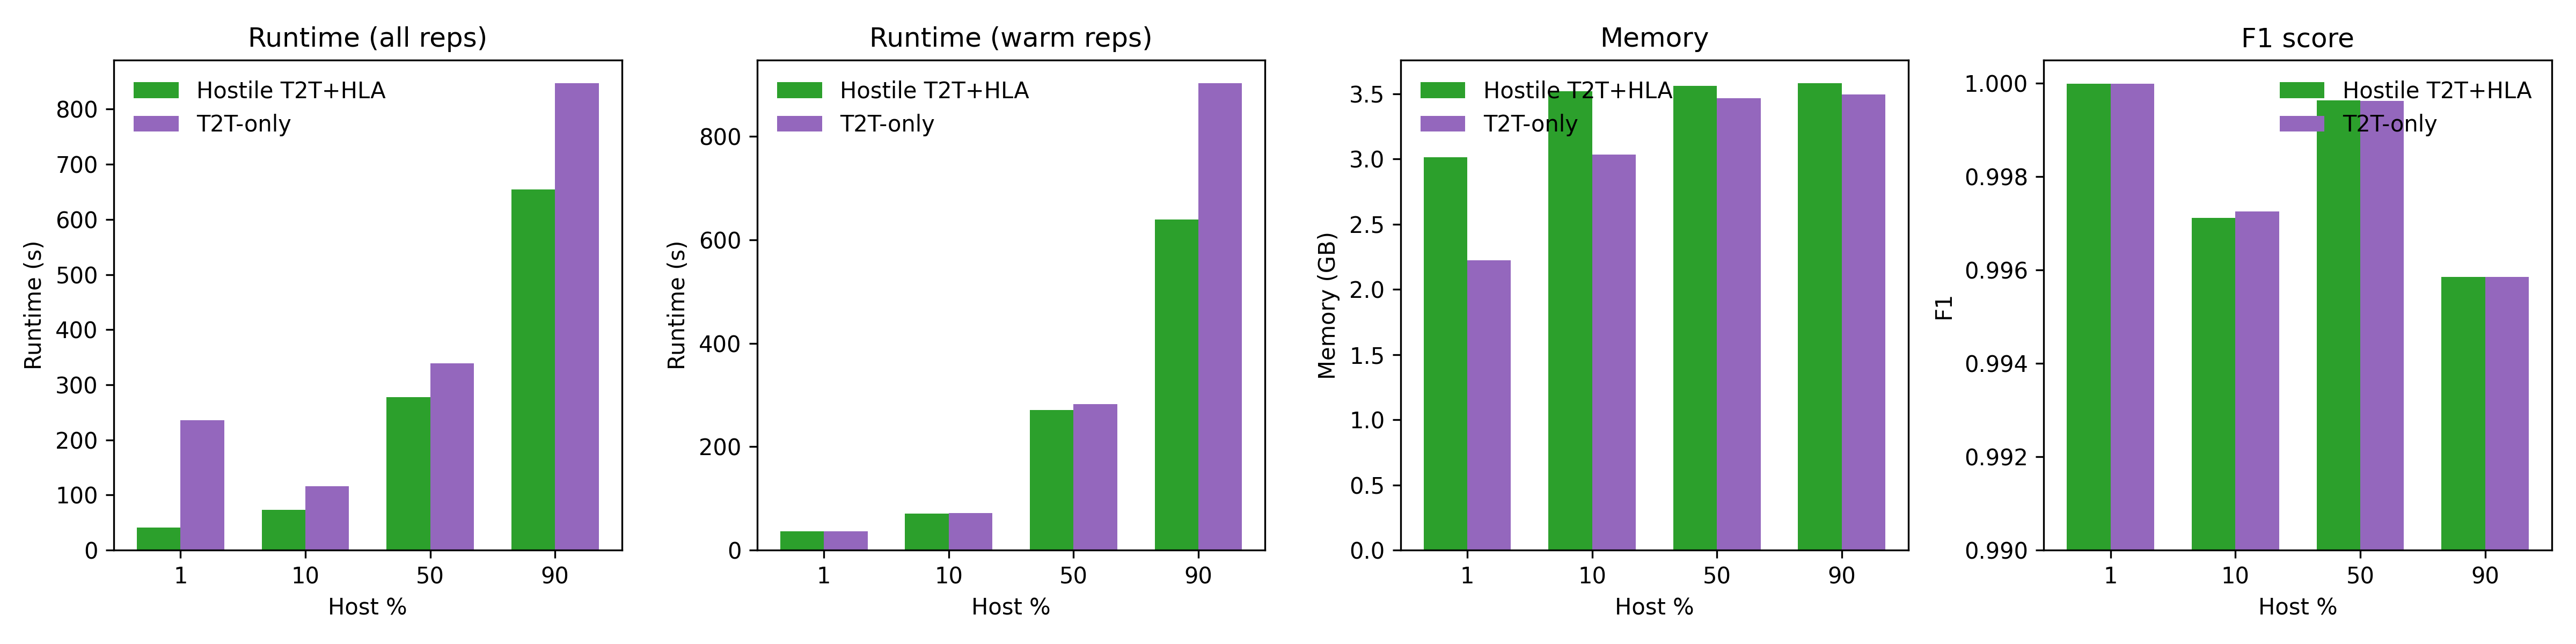

The file beside this chart, header and first rows:
dataset, host_pct, hostile_index_runtime, hostile_index_memory_gb, hostile_index_f1, t2t_only_runtime, t2t_only_memory_gb, t2t_only_f1
5M_1pct_low_even_SE, 1, 41.42, 3.014, 1, 236.1, 2.224, 1
10M_10pct_med_even_SE, 10, 73.42, 3.519, 0.9971, 115.8, 3.035, 0.9973
30M_50pct_high_skewed_SE, 50, 277.1, 3.563, 0.9996, 338.6, 3.467, 0.9996
60M_90pct_high_lognormal_SE, 90, 654.7, 3.581, 0.9959, 846.6, 3.494, 0.9959
